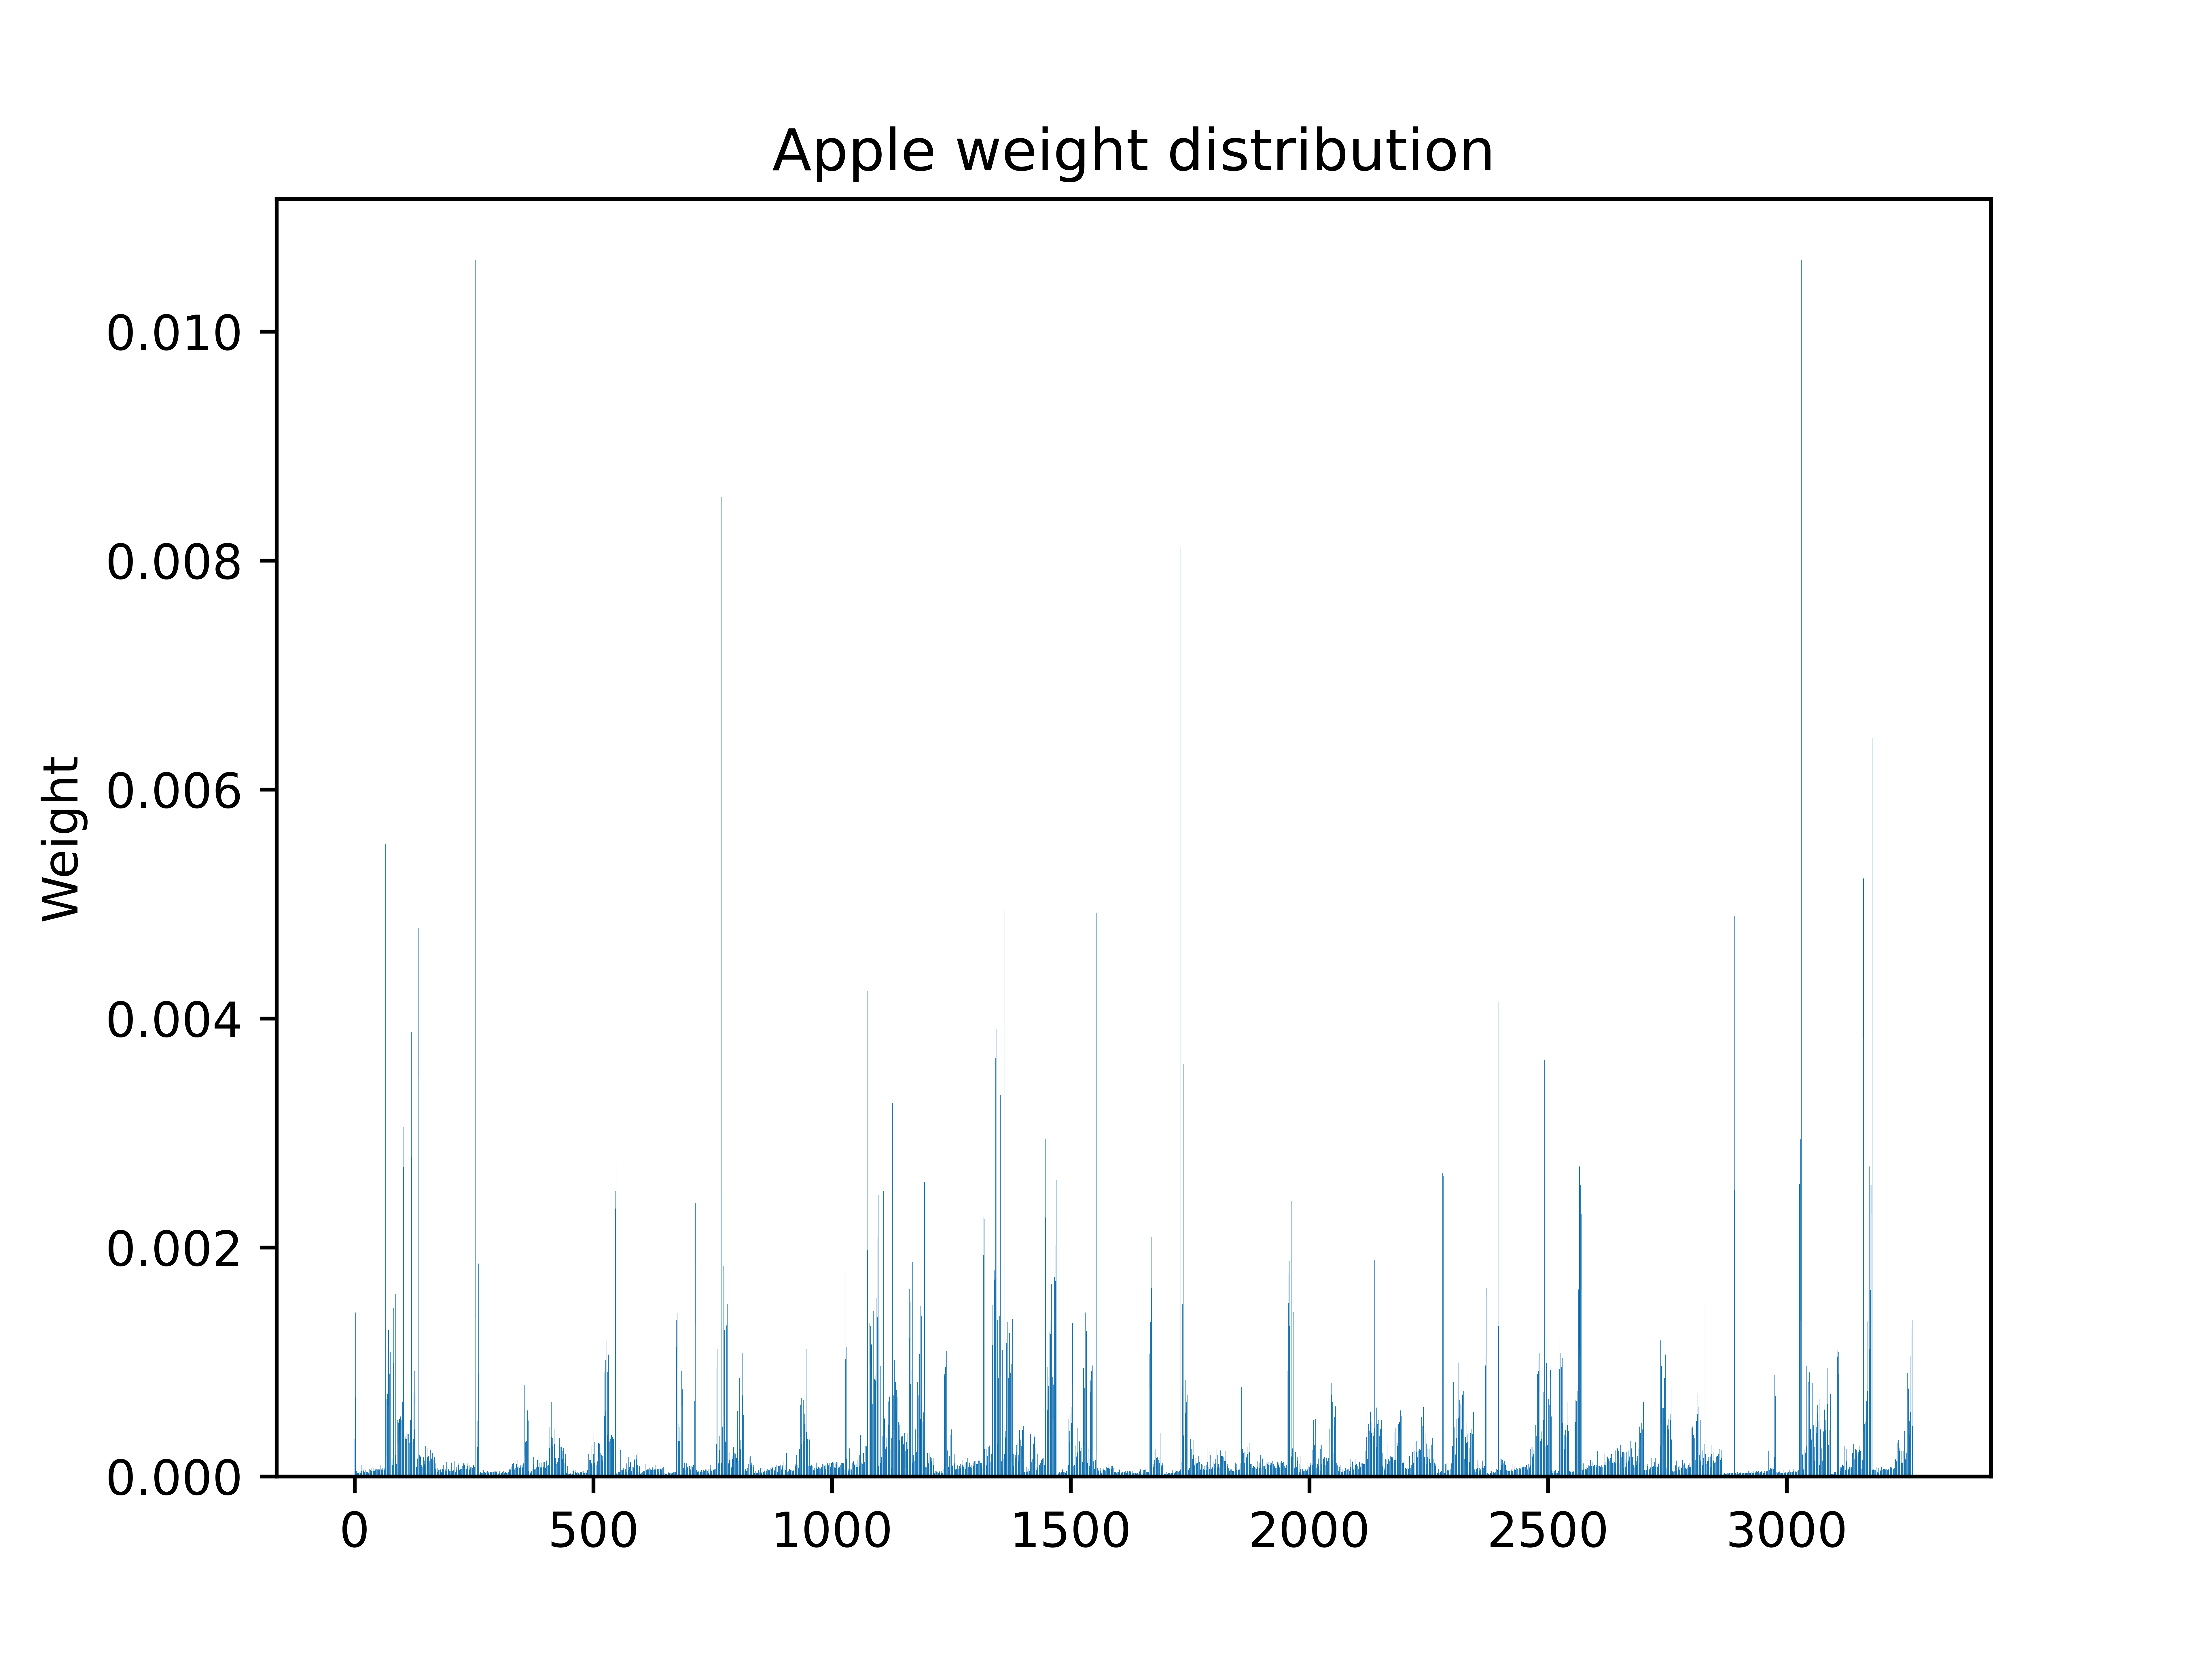

The table this chart was drawn from, first rows:
File, Line, R, V, Area
1.txt, 0 0.505556 0.0459459 0.137037 0.0918919, 0.1145, 0.000326, 0.01029
1.txt, 0 0.544444 0.489189 0.155556 0.178378, 0.167, 0.000694, 0.0219
1.txt, 0 0.490741 0.645946 0.203704 0.275676, 0.2397, 0.001431, 0.04512
1.txt, 0 0.509259 0.913514 0.12963 0.140541, 0.1351, 0.0004542, 0.01433
10.txt, 0 0.798148 0.0675676 0.0407407 0.0486486, 0.04469, 4.967985035678374e-05, 0.001569
10.txt, 0 0.911111 0.659459 0.0444444 0.0648649, 0.05465, 7.429522086252042e-05, 0.002346
10.txt, 0 0.911111 0.137838 0.0296296 0.0378378, 0.03373, 2.8298013008874074e-05, 0.0008938
10.txt, 0 0.885185 0.1 0.0296296 0.0378378, 0.03373, 2.8298013008874074e-05, 0.0008938
10.txt, 0 0.953704 0.586486 0.0333333 0.0378378, 0.03559, 3.1490699913481466e-05, 0.0009946
10.txt, 0 0.92037 0.278378 0.0333333 0.0378378, 0.03559, 3.1490699913481466e-05, 0.0009946
10.txt, 0 0.85 0.2 0.0333333 0.0432432, 0.03829, 3.645659842021494e-05, 0.001151
10.txt, 0 0.0981481 0.189189 0.0333333 0.0432432, 0.03829, 3.645659842021494e-05, 0.001151
10.txt, 0 0.918519 0.321622 0.0296296 0.0378378, 0.03373, 2.8298013008874074e-05, 0.0008938
10.txt, 0 0.544444 0.1 0.037037 0.0486486, 0.04284, 4.564759782784273e-05, 0.001442
10.txt, 0 0.509259 0.143243 0.0481481 0.0810811, 0.06461, 0.0001038, 0.003279
10.txt, 0 0.274074 0.072973 0.037037 0.0486486, 0.04284, 4.564759782784273e-05, 0.001442
10.txt, 0 0.938889 0.159459 0.0333333 0.0378378, 0.03559, 3.1490699913481466e-05, 0.0009946
10.txt, 0 0.17037 0.378378 0.0296296 0.0432432, 0.03644, 3.301483033720657e-05, 0.001043
10.txt, 0 0.201852 0.0837838 0.0407407 0.0594595, 0.0501, 6.242617215773575e-05, 0.001971
10.txt, 0 0.887037 0.467568 0.0407407 0.0486486, 0.04469, 4.967985035678374e-05, 0.001569
10.txt, 0 0.253704 0.178378 0.0407407 0.0540541, 0.0474, 5.587125118247382e-05, 0.001764
10.txt, 0 0.0944444 0.562162 0.0333333 0.0432432, 0.03829, 3.645659842021494e-05, 0.001151
10.txt, 0 0.194444 0.375676 0.0333333 0.0486486, 0.04099, 4.178604229745593e-05, 0.00132
10.txt, 0 0.701852 0.405405 0.0407407 0.0540541, 0.0474, 5.587125118247382e-05, 0.001764
10.txt, 0 0.75 0.0675676 0.0333333 0.0486486, 0.04099, 4.178604229745593e-05, 0.00132
10.txt, 0 0.87037 0.643243 0.037037 0.0432432, 0.04014, 4.006904332497391e-05, 0.001265
10.txt, 0 0.614815 0.47027 0.0296296 0.0540541, 0.04184, 4.353917826103065e-05, 0.001375
10.txt, 0 0.242593 0.0675676 0.0333333 0.0486486, 0.04099, 4.178604229745593e-05, 0.00132
10.txt, 0 0.72037 0.186486 0.0407407 0.0486486, 0.04469, 4.967985035678374e-05, 0.001569
10.txt, 0 0.962963 0.210811 0.0296296 0.0432432, 0.03644, 3.301483033720657e-05, 0.001043
10.txt, 0 0.833333 0.443243 0.037037 0.0540541, 0.04555, 5.158985397142057e-05, 0.001629
10.txt, 0 0.388889 0.0297297 0.0444444 0.0594595, 0.05195, 6.712745606477306e-05, 0.00212
10.txt, 0 0.505556 0.167568 0.0481481 0.0540541, 0.0511, 6.494620533507343e-05, 0.002051
10.txt, 0 0.138889 0.340541 0.0407407 0.0540541, 0.0474, 5.587125118247382e-05, 0.001764
10.txt, 0 0.383333 0.162162 0.0407407 0.0540541, 0.0474, 5.587125118247382e-05, 0.001764
10.txt, 0 0.696296 0.313514 0.037037 0.0540541, 0.04555, 5.158985397142057e-05, 0.001629
10.txt, 0 0.133333 0.12973 0.0444444 0.0648649, 0.05465, 7.429522086252042e-05, 0.002346
10.txt, 0 0.733333 0.308108 0.037037 0.0432432, 0.04014, 4.006904332497391e-05, 0.001265
10.txt, 0 0.790741 0.386487 0.0407407 0.0486486, 0.04469, 4.967985035678374e-05, 0.001569
10.txt, 0 0.574074 0.402703 0.037037 0.0486486, 0.04284, 4.564759782784273e-05, 0.001442
10.txt, 0 0.57963 0.618919 0.0481481 0.0594595, 0.0538, 7.199947732419322e-05, 0.002274
10.txt, 0 0.590741 0.518919 0.0407407 0.0540541, 0.0474, 5.587125118247382e-05, 0.001764
10.txt, 0 0.907407 0.635135 0.037037 0.0486486, 0.04284, 4.564759782784273e-05, 0.001442
10.txt, 0 0.588889 0.345946 0.0444444 0.0540541, 0.04925, 6.032336556910635e-05, 0.001905
10.txt, 0 0.668519 0.327027 0.0407407 0.0594595, 0.0501, 6.242617215773575e-05, 0.001971
10.txt, 0 0.585185 0.448649 0.0444444 0.0540541, 0.04925, 6.032336556910635e-05, 0.001905
10.txt, 0 0.514815 0.116216 0.0444444 0.0594595, 0.05195, 6.712745606477306e-05, 0.00212
10.txt, 0 0.911111 0.691892 0.0444444 0.0540541, 0.04925, 6.032336556910635e-05, 0.001905
10.txt, 0 0.812963 0.505405 0.0407407 0.0594595, 0.0501, 6.242617215773575e-05, 0.001971
10.txt, 0 0.87963 0.508108 0.0407407 0.0540541, 0.0474, 5.587125118247382e-05, 0.001764
10.txt, 0 0.881481 0.556757 0.0444444 0.0540541, 0.04925, 6.032336556910635e-05, 0.001905
10.txt, 0 0.553704 0.486486 0.0481481 0.0648649, 0.05651, 7.941644108957219e-05, 0.002508
10.txt, 0 0.790741 0.321622 0.0407407 0.0594595, 0.0501, 6.242617215773575e-05, 0.001971
10.txt, 0 0.112963 0.405405 0.0407407 0.0540541, 0.0474, 5.587125118247382e-05, 0.001764
10.txt, 0 0.435185 0.0918919 0.0481481 0.0756757, 0.06191, 9.534154596052849e-05, 0.00301
10.txt, 0 0.822222 0.575676 0.0444444 0.0594595, 0.05195, 6.712745606477306e-05, 0.00212
10.txt, 0 0.609259 0.397297 0.0407407 0.0594595, 0.0501, 6.242617215773575e-05, 0.001971
10.txt, 0 0.646296 0.456757 0.0481481 0.0594595, 0.0538, 7.199947732419322e-05, 0.002274
10.txt, 0 0.609259 0.667568 0.0481481 0.0594595, 0.0538, 7.199947732419322e-05, 0.002274
10.txt, 0 0.612963 0.8 0.0407407 0.0540541, 0.0474, 5.587125118247382e-05, 0.001764
... 3,205 more rows
